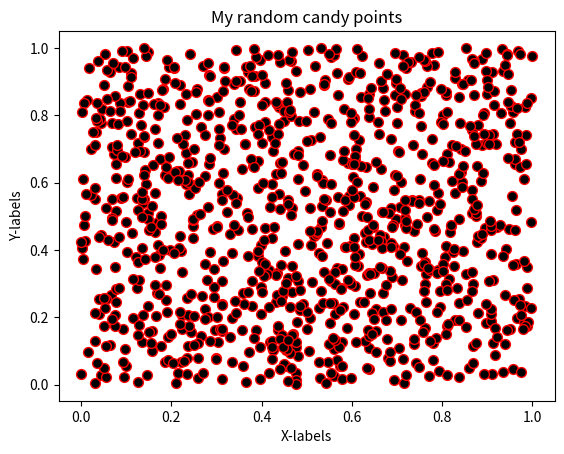

Here is the Python script that generated this plot:

# coding: utf-8

# ## Problem 1: Simple scatter plot using random 
# 
# We can generate random numbers using using a method `random.rand()` from the [NumPy package](https://numpy.org/). This example generates 10 random values:
# 
# ```
# import numpy as np
# random_numbers = np.random.rand(10)
# 
# ```
# 
# ### Part 1
# 
# Create an new data frame called `data` and add 1000 random numbers (`float`) into a new column `x` and another 1000 random numbers (`float`) into a new column `y`.

import numpy as np
import pandas as pd

# YOUR CODE HERE 1 to set data
x=np.random.rand(1000)
y=np.random.rand(1000)
data=pd.DataFrame()
data["x"]=x
data["y"]=y
# Check your random values
print(data.head())

# Check that you have the correct number of rows
assert len(data) == 1000, "There should be 1000 rows of data."


# ### Part 2
# 

# YOUR CODE HERE 2 to set colors
colors=np.random.rand(1000)

# This test print should print out 10 first numbers in the variable colors
print(colors[0:10])

# Check that the length matches
assert len(colors) == 1000, "There should be 1000 random numbers for colors"


# ### Part 3 
# 
# #### Part 3.1
# 
# Create a scatter plot of points with random colors
# 
# #### Part 3.2
# 
# #### Part 3.3
# 

# Plot a scatter plot
# YOUR CODE HERE 3
import matplotlib.pyplot as plt
plt.scatter(x,y,s=50,c='black',cmap='rainbow',edgecolor='red')
# Add labels and title

# YOUR CODE HERE 4
plt.title("My random candy points")
plt.xlabel("X-labels")
plt.ylabel("Y-labels")
plt.show()
# Save the plot as a png file:
outputfp = "my_first_plot.png"

# YOUR CODE HERE 5
plt.savefig(outputfp)
# This test print statement should print the output filename of your figure
print("Saved my first plot as:", outputfp)

#Check that the file exists (also go and open the file to check that everything is ok!)
import os

assert os.path.exists(outputfp), "Can't find the output image."


# Remember to commit your changes (including the image file) to your GitHub repo!
# 
# ### Done!
# 
# Now you can move to [problem 2](Exercise-7-problem-2.ipynb).
